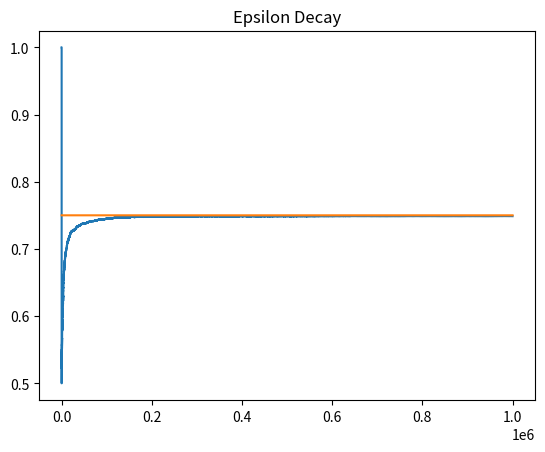

The matplotlib source for this figure:
import matplotlib.pyplot as plt
import numpy as np


# Number of times we are gonna run our program.
Epochs = 1000000 # Optimal would be minimum 1000 trails or greater if you wanna see results.
# Pre defining bandit probabilities to see how the algorithm changes the program's behavior.
BD_Prob = [0.2,0.5,0.75]
# Defininig ε (epsilon)
epsilon = 1.0
epsilon_min = 1e-05

class Bandit:
  def __init__(self,p):
    self.p = p
    self.estimate_p = 0
    self.N = 0 # Number of samples we have collected by running our program.

  def pull(self):
    return np.random.random() < self.p
    # Returns true or false at random rate of self.p value. Nothing else.

  def update(self,x):
    self.N += 1
    self.estimate_p = ((self.N-1)*self.estimate_p + x)/self.N

def epsilon_decay():
  global epsilon
  epsilon = epsilon * 0.9995 if epsilon > epsilon_min else epsilon_min

def model():
  global epsilon
  # Converting each bandit into Type of Class Bandit so that we can access the class's functions.
  bandits = [Bandit(p) for p in BD_Prob]
  rewards = np.zeros(Epochs)
  num_times_explored = 0
  num_times_exploited = 0
  num_optimal = 0
  optimal_j = np.argmax([b.estimate_p for b in bandits])
  # Optimal J would be 2. since we already defined the probabilities.
  for i in range(Epochs):
    # Epsilon Greedy Algorithm
    if np.random.random() < epsilon:
      num_times_explored += 1
      j = np.random.randint(len(bandits))
    else:
      num_times_exploited += 1
      j = np.argmax([b.estimate_p for b in bandits])
    # Decay the epsilon
    epsilon_decay()
    if j == optimal_j:
      num_optimal += 1
      # Checking if the optimal bandit has changed or not.
      # Can be helpful if result isn't satisfactory and want to change Epsilon value accordingly.

    # Updating the win probabilty of the selected bandit.
    x = bandits[j].pull()
    rewards[i] = x
    bandits[j].update(x)
    if i % 1000:
      print("Epoch",i,'Epsilon',epsilon)

  for b in bandits:
    print(f"Mean Estimate: {b.estimate_p}")

  print(f"Overall Win Rate: {rewards.sum()/Epochs}")
  cumulative_rewards = np.cumsum(rewards)
  plt.title('Epsilon Decay')
  win_rates = cumulative_rewards / (np.arange(Epochs)+1)
  plt.plot(win_rates)
  plt.plot(np.ones(Epochs)*np.max(BD_Prob))
  plt.show()
  
if __name__ == '__main__':
  model()



